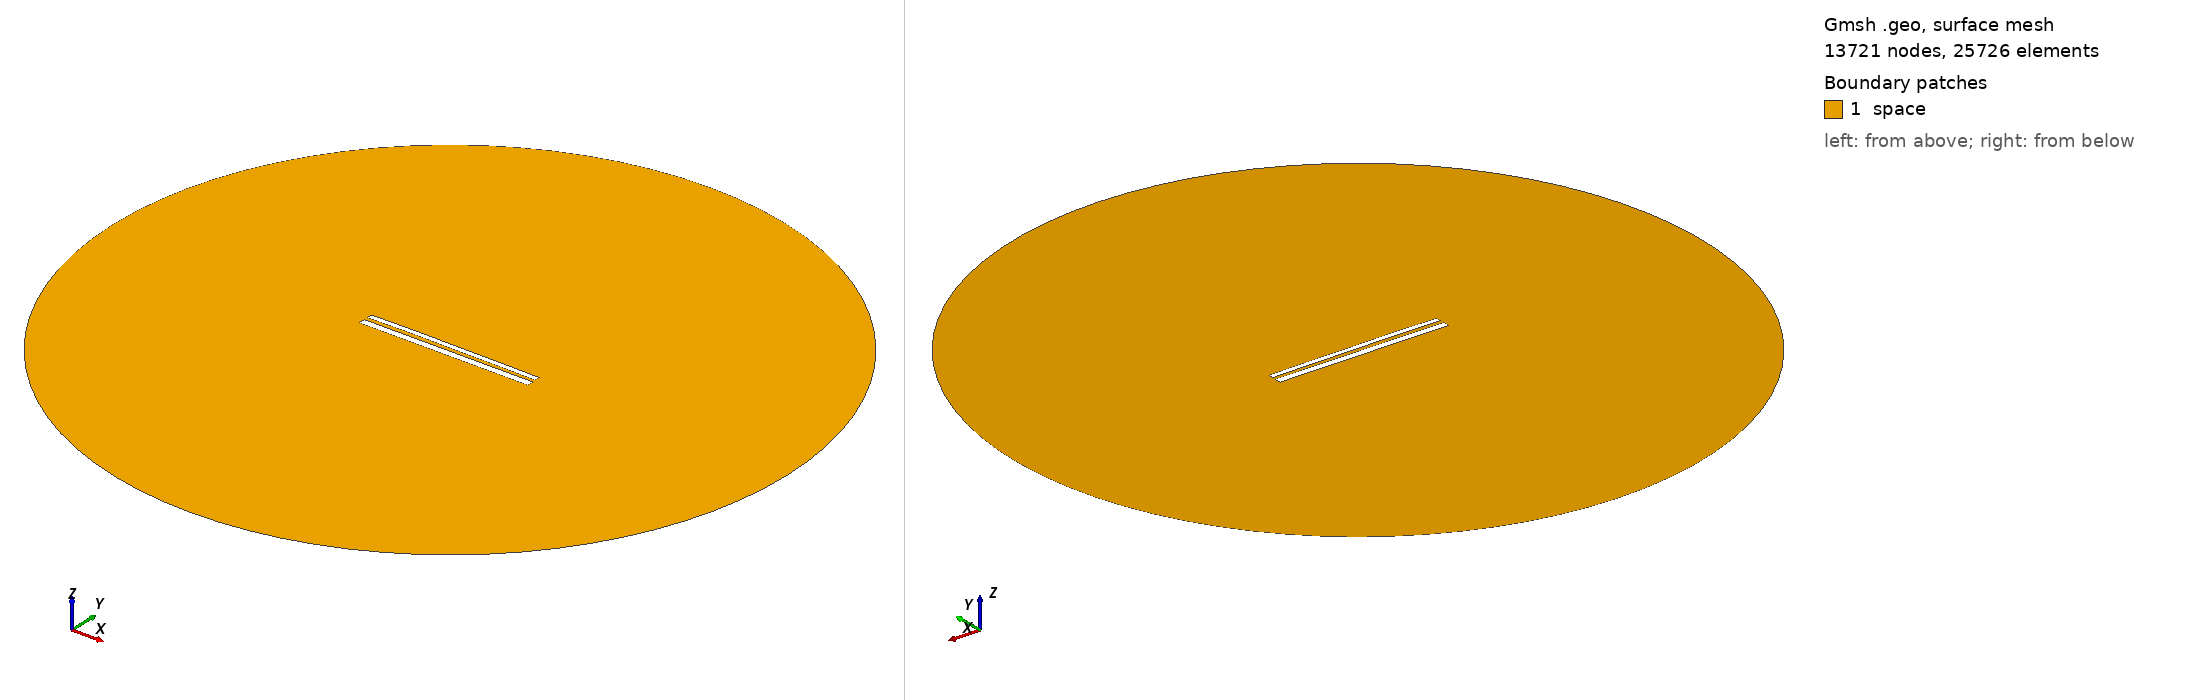

Gmsh geometry script, surface-meshed: 13721 nodes, 25726 surface elements. Boundary patches (legend numbers): 1 space. Left view from above one corner, right view from below the opposite corner. Legend entries are the model's physical surfaces. The drawing asked Gmsh for element sizes between 1% and 20% of the model's largest extent; the script's own settings can give other sizes.

=== 10869.geo (drawn) ===
//---------------------------------------
// Geometry kernel
//---------------------------------------

SetFactory("OpenCASCADE");



//---------------------------------------
// Parameters of the geometry
//---------------------------------------

// Overetch of the upper plate
overetch = 0.375;

// Distance between the plates
distance = 2.0;

// Discretization over the x axis (for the deformation)
nx = 50; 

// Length of the plate
L = 100 - overetch; 

// Number of modes
n = 4; 

// 1st mode coefficient
coeff(1) = -0.075;
beta(1) = 0.596864 * 3.1415926535 / L;

// 2nd mode coefficient
coeff(2) = 0.15;
beta(2) = 1.49418 * 3.1415926535 / L;

// 3rd mode coefficient
coeff(3) = 0.07499999999999998;
beta(3) = 2.50025 * 3.1415926535 / L;

// 4th mode coefficient
coeff(4) = 0.07499999999999998;
beta(4) = 3.49999 * 3.1415926535 / L;



//---------------------------------------
// Upper plate (deformed rectangle)
//---------------------------------------

// Coordiantes of the upper plate
xmin = -50;
xmax = 50 - overetch;

// Height of the upper plate
yheight = 4 - 2 * overetch;

// Indexes of the points
UpperID[] = {};
LowerID[] = {};
LeftID[] = {};
RightID[] = {};

// Point index
p = 1;

// Horizontal edges
For i In {1:nx}
    x = xmin + (i-1)*(xmax - xmin)/(nx-1);

    y_bottom = distance / 2 + overetch;
    For j In {1:n}
        C = (Cosh(beta(j)*L) + Cos(beta(j)*L)) / (Sinh(beta(j)*L) + Sin(beta(j)*L));
        y_bottom  = y_bottom + coeff(j) * (Cosh(beta(j)*(x+50)) - Cos(beta(j)*(x+50)) - C * (Sinh(beta(j)*(x+50)) - Sin(beta(j)*(x+50))));
    EndFor

    y_top = y_bottom + yheight;

    Point(p) = {x, y_top, 0, 1.0};
    UpperID[i] = p;
    p = p + 1;

    Point(p) = {x, y_bottom, 0, 1.0};
    LowerID[i] = p;
    p = p + 1;
EndFor

// Create point lists
UpperPts[] = {}; LowerPts[] = {};
For i In {1:nx}
  UpperPts[] += {UpperID[i]};
  LowerPts[] += {LowerID[i]};
EndFor

// Build splines
Spline(1) = {UpperPts[]};
Spline(2) = {LowerPts[]};
Line(3) = {LowerPts[nx-1], UpperPts[nx-1]};
Line(4) = {LowerPts[0], UpperPts[0]};

// Build the plane surface
Curve Loop(1) = {2, 3, -1, -4};
Plane Surface(1) = {1};



//---------------------------------------
// Lower plate (rectangle)
//---------------------------------------

// Vertices
Point(1001) = {-50, -1, 0, 1.0};
Point(1002) = { 50, -1, 0, 1.0};
Point(1003) = { 50,  -5, 0, 1.0};
Point(1004) = {-50,  -5, 0, 1.0};

// Edges
Line(5) = {1001, 1002};
Line(6) = {1002, 1003};
Line(7) = {1003, 1004};
Line(8) = {1004, 1001};

// Plane surface
Line Loop(2) = {5, 6, 7, 8};
Plane Surface(2) = {2}; 



//---------------------------------------
// Outer (fictious) boundary
//---------------------------------------

// Points
Point(1005) = {0, 0, 0};       // Center
Point(1006) = {200, 0, 0};     // Start point
Point(1007) = {0, 200, 0};     // 90 degrees
Point(1008) = {-200, 0, 0};    // 180 degrees
Point(1009) = {0, -200, 0};    // 270 degrees

// Circle arcs (each needs start, center, end)
Circle(9) = {1006, 1005, 1007};
Circle(10) = {1007, 1005, 1008};
Circle(11) = {1008, 1005, 1009};
Circle(12) = {1009, 1005, 1006};

// Plane surface for the entire domain
Curve Loop(3) = {9, 10, 11, 12};
Surface(3) = {3};

// Subtract the plates from the whole domain to obtain the actual domain where we want to solve the equations
BooleanDifference{ Surface{3}; Delete; }{ Surface{1}; Surface{2}; Delete; }




//---------------------------------------
// Transfinite Lines/Curves
//---------------------------------------

// Set the number of points on the boundaries
r = 7;

// Plates
Transfinite Curve {1, 2} = 50*r Using Progression 1;
Transfinite Curve {3, 4} = 2*r Using Progression 1;
Transfinite Line {5, 7} = 50*r Using Progression 1;
Transfinite Line {6, 8} = 2*r Using Progression 1;

// Outer boundary
Transfinite Line {9, 10, 11, 12} = 20 Using Progression 1;



//---------------------------------------
// Physical groups
//---------------------------------------                

// Physical curves (boundaries)
Physical Line("force_segment", 10) = {2};
Physical Line("upper_plate", 11) = {1, 3, 4};
Physical Line("lower_plate", 12) = {5, 6, 7, 8};
Physical Line("boundary", 20) = {9, 10, 11, 12};

// Physical Surfaces
Physical Surface("space", 30) = {3};



//---------------------------------------
// 6. Generate the Mesh
//---------------------------------------

// 2D mesh generation
Mesh 2;
